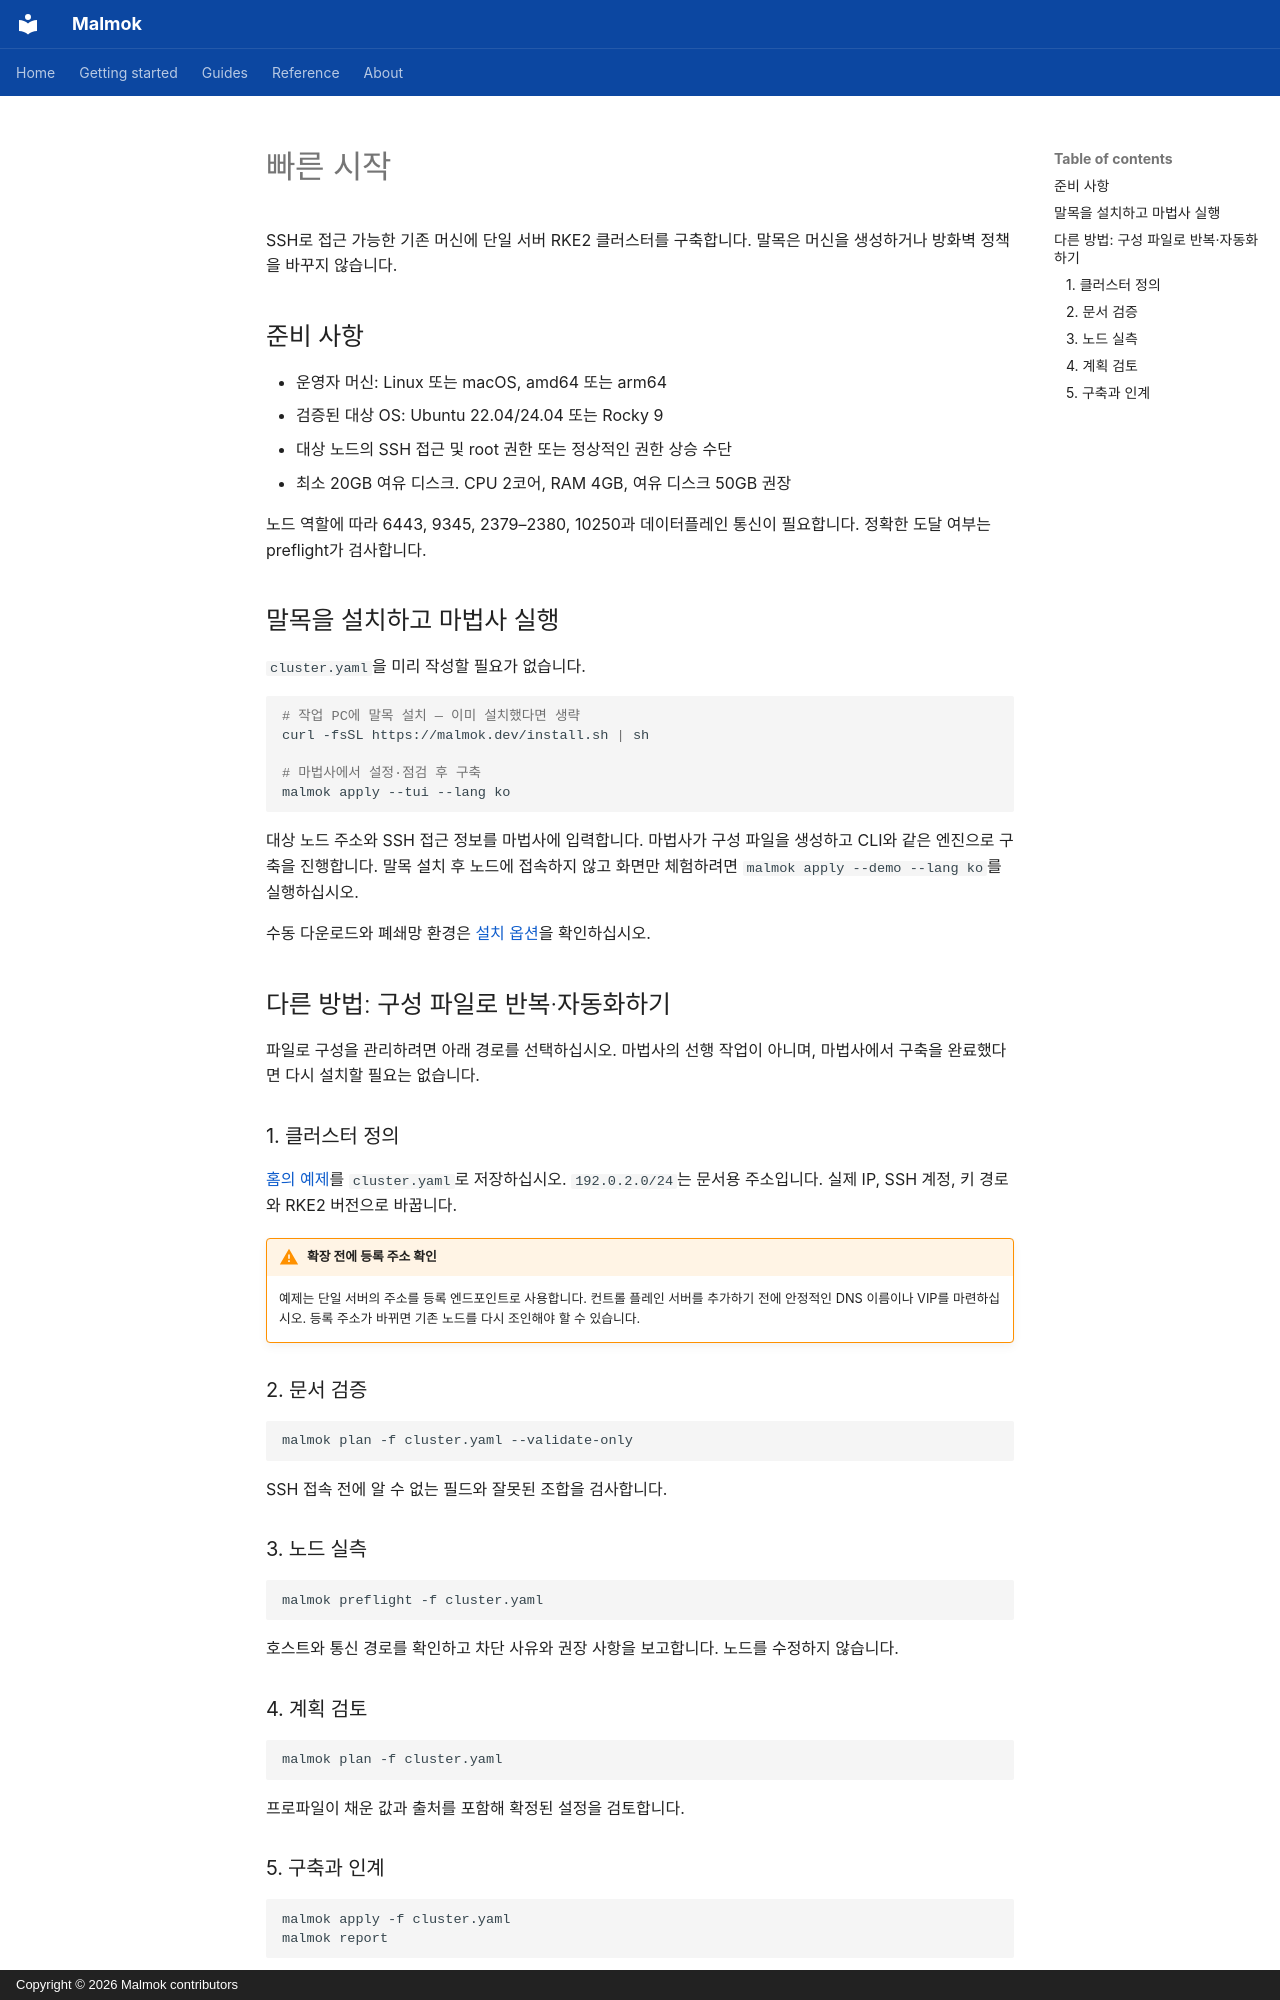

repository: ryxenix/malmok · page: getting-started/quick-start.ko/index.html · generator: mkdocs · copyright: Copyright © 2026 Malmok contributors

# 빠른 시작

SSH로 접근 가능한 기존 머신에 단일 서버 RKE2 클러스터를 구축합니다.
말목은 머신을 생성하거나 방화벽 정책을 바꾸지 않습니다.

## 준비 사항

- 운영자 머신: Linux 또는 macOS, amd64 또는 arm64
- 검증된 대상 OS: Ubuntu 22.04/24.04 또는 Rocky 9
- 대상 노드의 SSH 접근 및 root 권한 또는 정상적인 권한 상승 수단
- 최소 20GB 여유 디스크. CPU 2코어, RAM 4GB, 여유 디스크 50GB 권장

노드 역할에 따라 6443, 9345, 2379–2380, 10250과 데이터플레인 통신이 필요합니다.
정확한 도달 여부는 preflight가 검사합니다.

## 말목을 설치하고 마법사 실행

`cluster.yaml`을 미리 작성할 필요가 없습니다.

```bash
# 작업 PC에 말목 설치 — 이미 설치했다면 생략
curl -fsSL https://malmok.dev/install.sh | sh

# 마법사에서 설정·점검 후 구축
malmok apply --tui --lang ko
```

대상 노드 주소와 SSH 접근 정보를 마법사에 입력합니다. 마법사가 구성 파일을
생성하고 CLI와 같은 엔진으로 구축을 진행합니다. 말목 설치 후 노드에 접속하지
않고 화면만 체험하려면 `malmok apply --demo --lang ko`를 실행하십시오.

수동 다운로드와 폐쇄망 환경은 [설치 옵션](installation.md)을 확인하십시오.

## 다른 방법: 구성 파일로 반복·자동화하기

파일로 구성을 관리하려면 아래 경로를 선택하십시오. 마법사의 선행 작업이 아니며,
마법사에서 구축을 완료했다면 다시 설치할 필요는 없습니다.

### 1. 클러스터 정의

[홈의 예제](../index.md#cluster-document)를 `cluster.yaml`로 저장하십시오.
`192.0.2.0/24`는 문서용 주소입니다. 실제 IP, SSH 계정, 키 경로와 RKE2 버전으로 바꿉니다.

!!! warning "확장 전에 등록 주소 확인"

    예제는 단일 서버의 주소를 등록 엔드포인트로 사용합니다. 컨트롤 플레인 서버를
    추가하기 전에 안정적인 DNS 이름이나 VIP를 마련하십시오. 등록 주소가 바뀌면
    기존 노드를 다시 조인해야 할 수 있습니다.

### 2. 문서 검증

```bash
malmok plan -f cluster.yaml --validate-only
```

SSH 접속 전에 알 수 없는 필드와 잘못된 조합을 검사합니다.

### 3. 노드 실측

```bash
malmok preflight -f cluster.yaml
```

호스트와 통신 경로를 확인하고 차단 사유와 권장 사항을 보고합니다. 노드를 수정하지 않습니다.

### 4. 계획 검토

```bash
malmok plan -f cluster.yaml
```

프로파일이 채운 값과 출처를 포함해 확정된 설정을 검토합니다.
